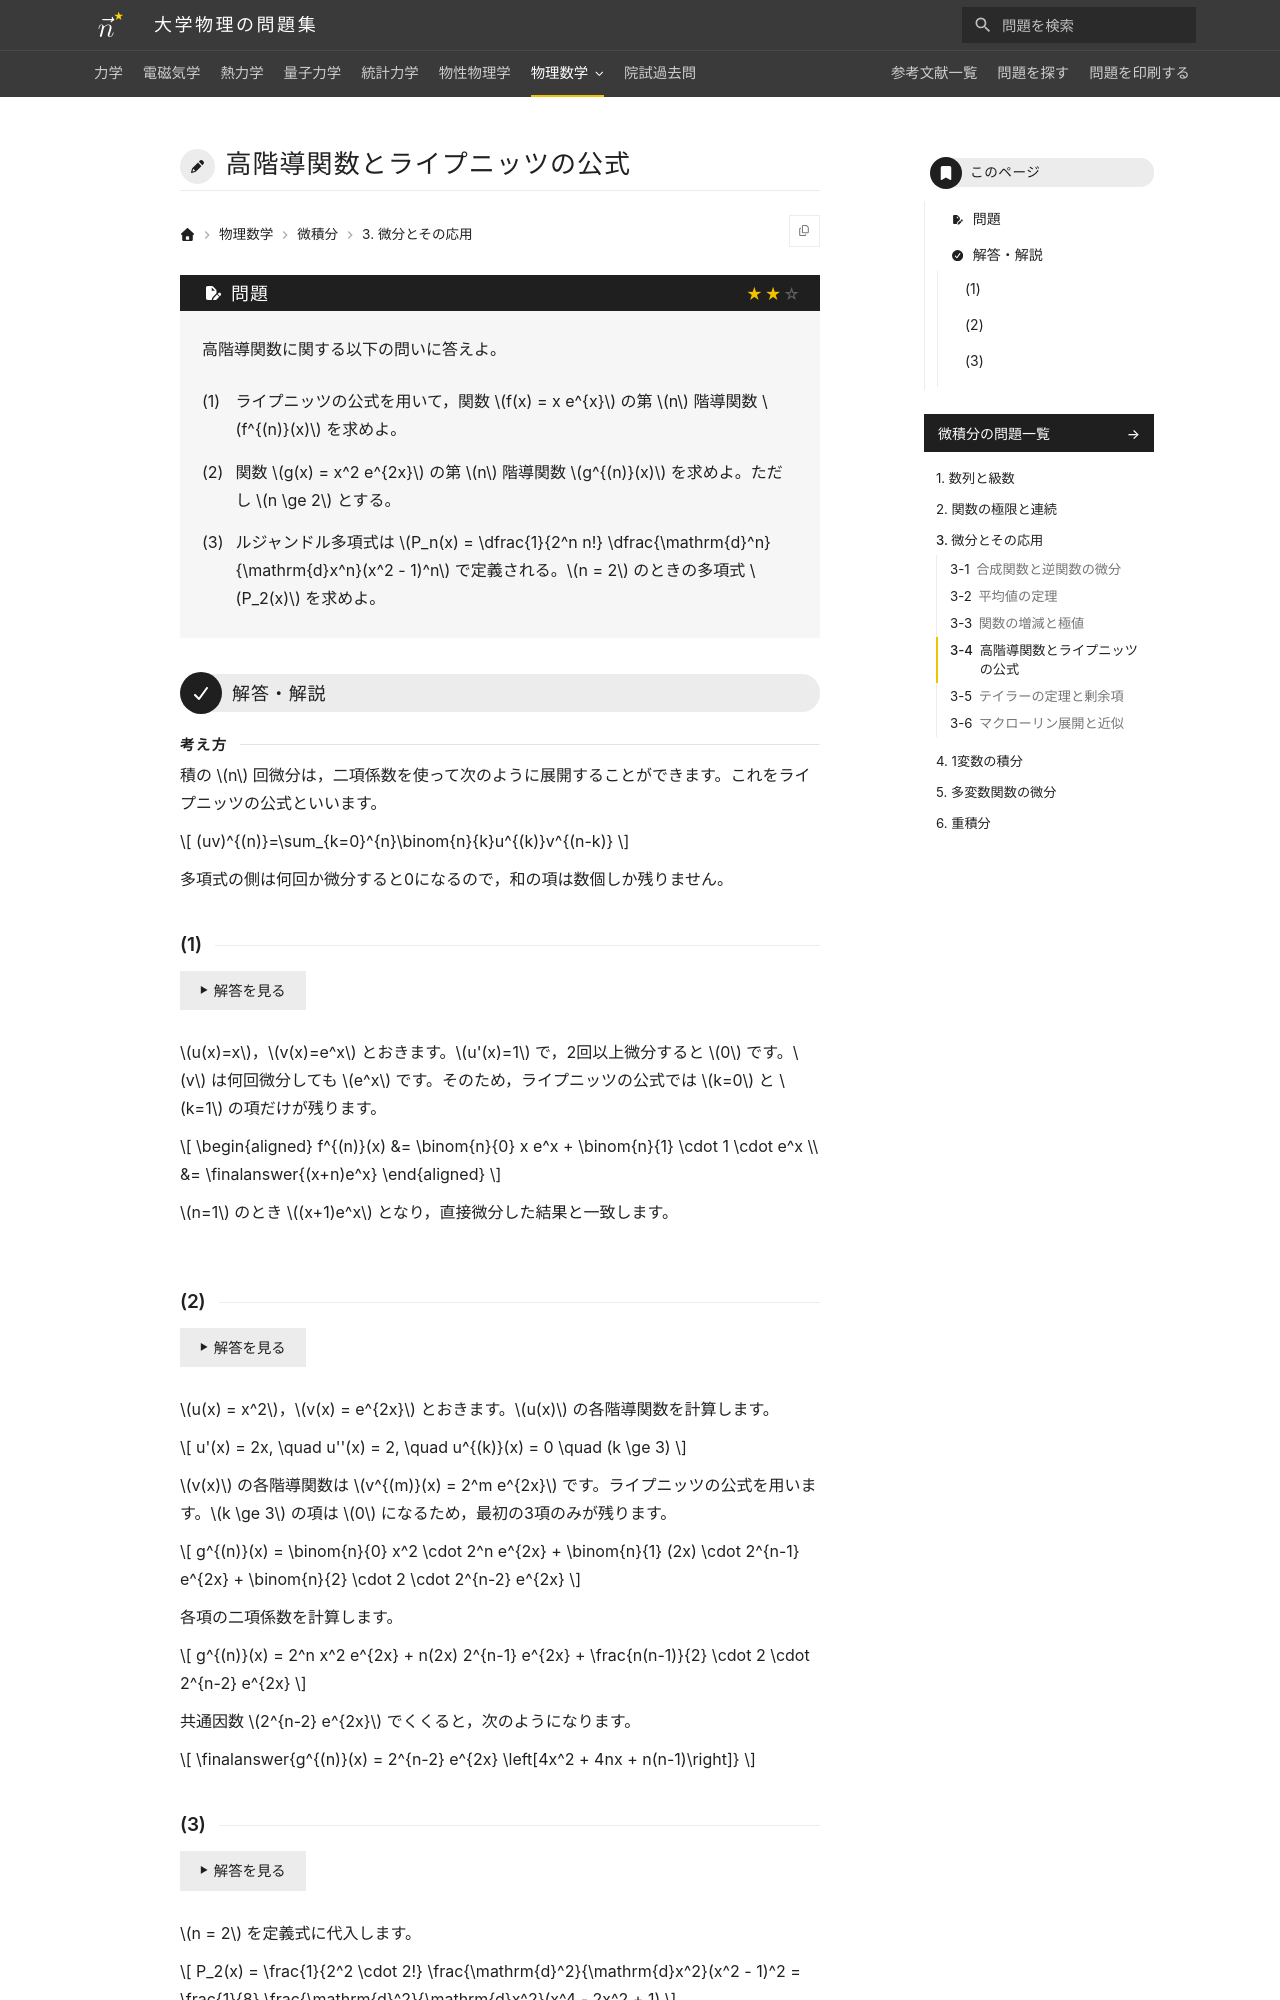

repository: Nanana-2/physics-site · page: 14calculus/03/03_040/index.html · generator: mkdocs

---
tags:
  - 標準
---

# 高階導関数とライプニッツの公式

## 問題
高階導関数に関する以下の問いに答えよ。

(1) ライプニッツの公式を用いて，関数 $f(x) = x e^{x}$ の第 $n$ 階導関数 $f^{(n)}(x)$ を求めよ。

(2) 関数 $g(x) = x^2 e^{2x}$ の第 $n$ 階導関数 $g^{(n)}(x)$ を求めよ。ただし $n \ge 2$ とする。

(3) ルジャンドル多項式は $P_n(x) = \dfrac{1}{2^n n!} \dfrac{\mathrm{d}^n}{\mathrm{d}x^n}(x^2 - 1)^n$ で定義される。$n = 2$ のときの多項式 $P_2(x)$ を求めよ。

---

## 解答・解説

<div class="approach" markdown>
積の $n$ 回微分は，二項係数を使って次のように展開することができます。これをライプニッツの公式といいます。

$$
(uv)^{(n)}=\sum_{k=0}^{n}\binom{n}{k}u^{(k)}v^{(n-k)}
$$

多項式の側は何回か微分すると0になるので，和の項は数個しか残りません。
</div>

### (1)
$u(x)=x$，$v(x)=e^x$ とおきます。$u'(x)=1$ で，2回以上微分すると $0$ です。$v$ は何回微分しても $e^x$ です。そのため，ライプニッツの公式では $k=0$ と $k=1$ の項だけが残ります。

$$
\begin{aligned}
f^{(n)}(x) &= \binom{n}{0} x e^x + \binom{n}{1} \cdot 1 \cdot e^x \\
&= \finalanswer{(x+n)e^x}
\end{aligned}
$$

$n=1$ のとき $(x+1)e^x$ となり，直接微分した結果と一致します。
